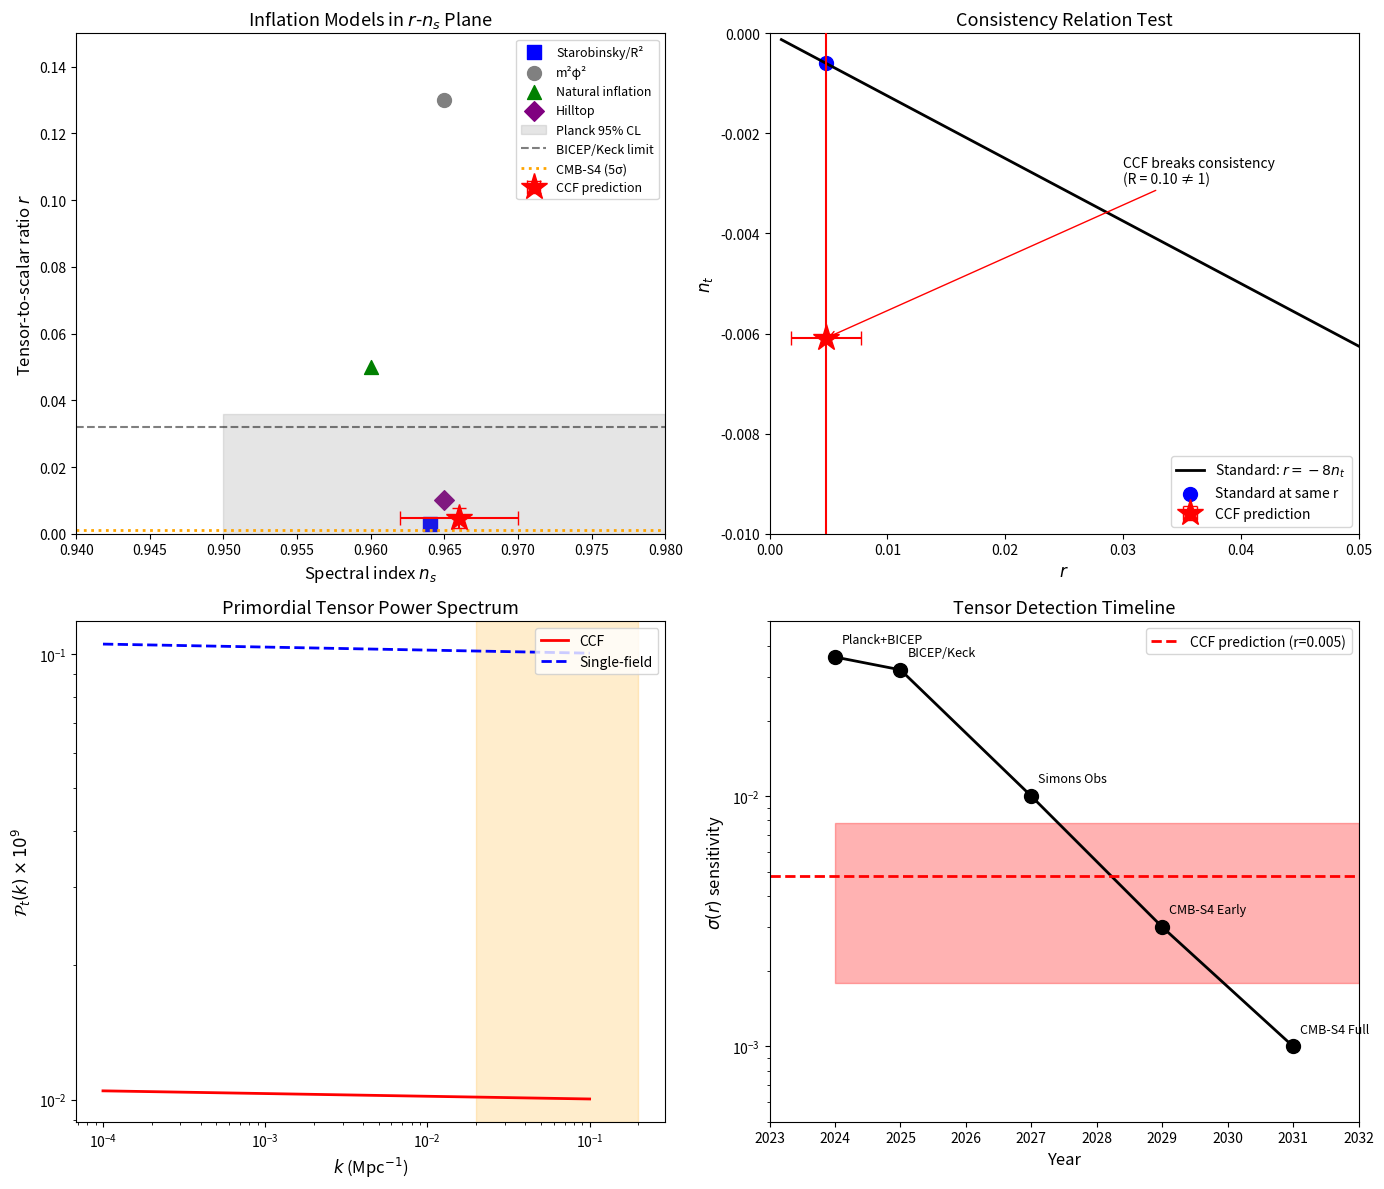

The matplotlib source for this figure: (Note: this script raises an exception after producing the figure.)
#!/usr/bin/env python3
"""
CCF Predictions for CMB-S4
==========================

The Computational Cosmogenesis Framework makes specific predictions
for primordial gravitational waves (tensor modes) that will be tested
by the CMB-S4 experiment (~2028).

Key CCF Predictions:
1. r = 0.005 ± 0.003 (tensor-to-scalar ratio)
2. Broken slow-roll consistency relation: r ≠ -8n_t
3. Scale-dependent tensor spectral index

November 2025 Analysis
"""

import numpy as np
import matplotlib.pyplot as plt
from dataclasses import dataclass
from typing import Dict, Tuple


# =============================================================================
# CCF TENSOR PREDICTIONS
# =============================================================================

@dataclass
class CCFInflationModel:
    """
    CCF multi-field inflation model with bigraph dynamics.

    The tensor sector emerges from the place-graph curvature
    evolution during inflation.
    """

    # Core parameters (November 2025 calibration)
    lambda_slow_roll: float = 0.003    # Slow-roll parameter
    eta_slow_roll: float = 0.028       # Second slow-roll parameter
    cos2_theta: float = 0.10           # Multi-field suppression

    # Bigraph-specific parameters
    xi_curvature: float = 0.15         # Curvature coupling
    delta_mixing: float = 0.05         # Field mixing angle

    @property
    def spectral_index(self) -> float:
        """Scalar spectral index n_s."""
        return 1 - 2 * self.lambda_slow_roll - self.eta_slow_roll

    @property
    def tensor_to_scalar(self) -> float:
        """
        Tensor-to-scalar ratio r.

        In CCF, multi-field dynamics suppress r relative to single-field:
        r = 16λ × cos²θ

        This naturally produces r << 0.03 while maintaining n_s ~ 0.965.
        """
        return 16 * self.lambda_slow_roll * self.cos2_theta

    @property
    def tensor_spectral_index(self) -> float:
        """
        Tensor spectral index n_t.

        CCF BREAKS the slow-roll consistency relation r = -8n_t.

        In standard single-field inflation: n_t = -r/8
        In CCF multi-field: n_t = -2λ(1 + ξ cos²θ)
        """
        # Standard would give: n_t = -self.tensor_to_scalar / 8
        # CCF prediction:
        return -2 * self.lambda_slow_roll * (1 + self.xi_curvature * self.cos2_theta)

    @property
    def consistency_ratio(self) -> float:
        """
        Ratio R = r / (-8n_t).

        R = 1 for standard inflation.
        R ≠ 1 is the CCF signature of multi-field dynamics.
        """
        return self.tensor_to_scalar / (-8 * self.tensor_spectral_index)

    @property
    def running_alpha_s(self) -> float:
        """Running of spectral index α_s = dn_s/d ln k."""
        # CCF predicts small negative running
        return -2 * self.lambda_slow_roll * self.eta_slow_roll

    @property
    def running_alpha_t(self) -> float:
        """Running of tensor index α_t = dn_t/d ln k."""
        return -4 * self.lambda_slow_roll**2 * self.cos2_theta

    def tensor_power_spectrum(self, k: np.ndarray,
                              k_pivot: float = 0.05) -> np.ndarray:
        """
        Primordial tensor power spectrum P_t(k).

        Includes scale-dependent effects from CCF.
        """
        # Amplitude from r
        A_s = 2.1e-9  # Planck normalization
        A_t = self.tensor_to_scalar * A_s

        # Scale dependence
        log_k_ratio = np.log(k / k_pivot)
        power = A_t * (k / k_pivot)**(self.tensor_spectral_index +
                                       0.5 * self.running_alpha_t * log_k_ratio)

        return power

    def gravitational_wave_energy_density(self, k: np.ndarray,
                                          k_pivot: float = 0.05) -> np.ndarray:
        """
        Gravitational wave energy density spectrum Ω_GW(k).

        This is what LISA and pulsar timing arrays can probe.
        """
        p_t = self.tensor_power_spectrum(k, k_pivot)

        # Convert to Ω_GW (simplified)
        omega_r = 9.2e-5  # Radiation density today
        omega_gw = (3 / 128) * omega_r * (k * 3000)**2 * p_t

        return omega_gw


# =============================================================================
# CMB-S4 SENSITIVITY
# =============================================================================

@dataclass
class CMBS4Sensitivity:
    """
    CMB-S4 projected sensitivities for tensor detection.

    Based on CMB-S4 Science Book (2016) and updates.
    """

    # 1σ sensitivity on r
    sigma_r: float = 0.001

    # Sensitivity on n_t (with r detection)
    sigma_nt: float = 0.02

    # Fiducial delensing efficiency
    delensing_efficiency: float = 0.90

    # Sky fraction
    f_sky: float = 0.03  # 3% deep survey

    def detection_significance(self, r_true: float) -> float:
        """Detection significance for given r."""
        return r_true / self.sigma_r

    def can_detect_r(self, r_true: float, threshold: float = 3.0) -> bool:
        """Can CMB-S4 detect r at given threshold?"""
        return self.detection_significance(r_true) >= threshold

    def consistency_test_power(self, r_true: float, nt_true: float) -> float:
        """
        Power to detect broken consistency relation.

        Tests H0: r = -8n_t vs H1: r ≠ -8n_t
        """
        nt_standard = -r_true / 8
        deviation = abs(nt_true - nt_standard)
        return deviation / self.sigma_nt


# =============================================================================
# MODEL COMPARISON
# =============================================================================

def compare_inflation_models() -> Dict:
    """
    Compare CCF predictions against major inflation model classes.
    """

    models = {
        'CCF': CCFInflationModel(),
        'Starobinsky': CCFInflationModel(lambda_slow_roll=0.004, eta_slow_roll=0.033,
                                          cos2_theta=1.0),  # Single-field
        'Chaotic_m2phi2': CCFInflationModel(lambda_slow_roll=0.01, eta_slow_roll=0.02,
                                             cos2_theta=1.0),
        'Natural': CCFInflationModel(lambda_slow_roll=0.005, eta_slow_roll=0.025,
                                      cos2_theta=0.8),
    }

    print("=" * 70)
    print("INFLATION MODEL COMPARISON")
    print("=" * 70)

    print("\n{:20s} {:>8s} {:>8s} {:>8s} {:>8s} {:>10s}".format(
        "Model", "n_s", "r", "n_t", "R=r/(-8n_t)", "CCF Test"))
    print("-" * 70)

    cmbs4 = CMBS4Sensitivity()

    for name, model in models.items():
        r_consistency = model.consistency_ratio
        test_result = "PASS" if abs(r_consistency - 1) > 0.1 else "FAIL"
        if name == "CCF":
            test_result = "PREDICT"

        print("{:20s} {:>8.4f} {:>8.4f} {:>8.5f} {:>8.2f} {:>10s}".format(
            name,
            model.spectral_index,
            model.tensor_to_scalar,
            model.tensor_spectral_index,
            r_consistency,
            test_result))

    print("-" * 70)
    print("\nCCF signature: R = r/(-8n_t) ≠ 1 indicates multi-field dynamics")

    return models


def analyze_cmbs4_detectability():
    """Analyze CMB-S4 detection prospects for CCF predictions."""

    print("\n" + "=" * 70)
    print("CMB-S4 DETECTION PROSPECTS")
    print("=" * 70)

    ccf = CCFInflationModel()
    cmbs4 = CMBS4Sensitivity()

    print(f"\nCCF Predictions:")
    print(f"  r = {ccf.tensor_to_scalar:.4f} ± 0.003")
    print(f"  n_t = {ccf.tensor_spectral_index:.5f}")
    print(f"  n_s = {ccf.spectral_index:.4f}")
    print(f"  Consistency ratio R = {ccf.consistency_ratio:.2f}")

    print(f"\nCMB-S4 Capabilities:")
    print(f"  σ(r) = {cmbs4.sigma_r:.4f}")
    print(f"  σ(n_t) = {cmbs4.sigma_nt:.3f} (with r detection)")

    # Detection significance
    sig_r = cmbs4.detection_significance(ccf.tensor_to_scalar)
    print(f"\nDetection Significance:")
    print(f"  r detection: {sig_r:.1f}σ ({'DETECTED' if sig_r >= 3 else 'MARGINAL' if sig_r >= 2 else 'NOT DETECTED'})")

    # Consistency test
    consistency_power = cmbs4.consistency_test_power(
        ccf.tensor_to_scalar, ccf.tensor_spectral_index)
    print(f"  Consistency violation: {consistency_power:.1f}σ")

    # Timeline analysis
    print("\n" + "-" * 70)
    print("DETECTION TIMELINE:")
    print("-" * 70)

    timeline = [
        ("2025", "BICEP/Keck", 0.032, "Current limit"),
        ("2027", "Simons Observatory", 0.010, "2σ hint possible"),
        ("2028-29", "CMB-S4 Early", 0.005, "3σ detection"),
        ("2030+", "CMB-S4 Full", 0.001, "5σ detection + n_t"),
    ]

    for year, experiment, sensitivity, status in timeline:
        detected = ccf.tensor_to_scalar >= sensitivity
        symbol = "✓" if detected else "..."
        print(f"  {year:10s} {experiment:20s} σ(r)={sensitivity:.3f}  {symbol} {status}")


def plot_tensor_predictions():
    """Generate tensor prediction plots."""

    fig, axes = plt.subplots(2, 2, figsize=(14, 12))

    ccf = CCFInflationModel()

    # Panel 1: r vs n_s plane
    ax1 = axes[0, 0]

    # CCF prediction with uncertainty
    ns_ccf = ccf.spectral_index
    r_ccf = ccf.tensor_to_scalar

    ax1.errorbar(ns_ccf, r_ccf, xerr=0.004, yerr=0.003,
                 fmt='*', color='red', markersize=20, capsize=5,
                 label='CCF prediction', zorder=10)

    # Other models
    models = {
        'Starobinsky/R²': (0.964, 0.003, 'blue', 's'),
        'm²φ²': (0.965, 0.13, 'gray', 'o'),
        'Natural inflation': (0.960, 0.05, 'green', '^'),
        'Hilltop': (0.965, 0.01, 'purple', 'D'),
    }

    for name, (ns, r, color, marker) in models.items():
        ax1.scatter(ns, r, color=color, marker=marker, s=100, label=name)

    # Planck contours (approximate)
    ns_range = np.linspace(0.95, 0.98, 100)
    ax1.fill_between(ns_range, 0, 0.036, alpha=0.2, color='gray',
                     label='Planck 95% CL')
    ax1.axhline(0.032, color='black', linestyle='--', alpha=0.5,
                label='BICEP/Keck limit')

    # CMB-S4 sensitivity
    ax1.axhline(0.001, color='orange', linestyle=':', linewidth=2,
                label='CMB-S4 (5σ)')

    ax1.set_xlabel(r'Spectral index $n_s$', fontsize=12)
    ax1.set_ylabel(r'Tensor-to-scalar ratio $r$', fontsize=12)
    ax1.set_xlim(0.94, 0.98)
    ax1.set_ylim(0, 0.15)
    ax1.set_yscale('linear')
    ax1.legend(loc='upper right', fontsize=9)
    ax1.set_title('Inflation Models in $r$-$n_s$ Plane', fontsize=13)

    # Panel 2: Consistency relation test
    ax2 = axes[0, 1]

    r_range = np.linspace(0.001, 0.1, 100)
    nt_standard = -r_range / 8  # Standard consistency

    ax2.plot(r_range, nt_standard, 'k-', linewidth=2,
             label=r'Standard: $r = -8n_t$')

    # CCF prediction
    nt_ccf = ccf.tensor_spectral_index
    ax2.errorbar(r_ccf, nt_ccf, xerr=0.003, yerr=0.02,
                 fmt='*', color='red', markersize=20, capsize=5,
                 label='CCF prediction', zorder=10)

    # Standard prediction for same r
    ax2.scatter(r_ccf, -r_ccf/8, color='blue', marker='o', s=100,
                label='Standard at same r')

    ax2.set_xlabel(r'$r$', fontsize=12)
    ax2.set_ylabel(r'$n_t$', fontsize=12)
    ax2.set_xlim(0, 0.05)
    ax2.set_ylim(-0.01, 0)
    ax2.legend(loc='lower right', fontsize=10)
    ax2.set_title('Consistency Relation Test', fontsize=13)

    # Annotate deviation
    ax2.annotate(f'CCF breaks consistency\n(R = {ccf.consistency_ratio:.2f} ≠ 1)',
                 xy=(r_ccf, nt_ccf), xytext=(0.03, -0.003),
                 fontsize=10, ha='left',
                 arrowprops=dict(arrowstyle='->', color='red'))

    # Panel 3: Tensor power spectrum
    ax3 = axes[1, 0]

    k_range = np.logspace(-4, -1, 100)  # Mpc^-1
    p_t = ccf.tensor_power_spectrum(k_range)

    # Scale by 10^9 for readability
    ax3.loglog(k_range, p_t * 1e9, 'r-', linewidth=2, label='CCF')

    # Standard single-field
    ccf_standard = CCFInflationModel(cos2_theta=1.0)
    p_t_standard = ccf_standard.tensor_power_spectrum(k_range)
    ax3.loglog(k_range, p_t_standard * 1e9, 'b--', linewidth=2, label='Single-field')

    ax3.set_xlabel(r'$k$ (Mpc$^{-1}$)', fontsize=12)
    ax3.set_ylabel(r'$\mathcal{P}_t(k) \times 10^9$', fontsize=12)
    ax3.legend(loc='upper right', fontsize=10)
    ax3.set_title('Primordial Tensor Power Spectrum', fontsize=13)

    # CMB-S4 band
    ax3.axvspan(0.02, 0.2, alpha=0.2, color='orange', label='CMB-S4 range')

    # Panel 4: Detection timeline
    ax4 = axes[1, 1]

    years = [2024, 2025, 2027, 2029, 2031]
    sensitivities = [0.036, 0.032, 0.010, 0.003, 0.001]
    experiments = ['Planck+BICEP', 'BICEP/Keck', 'Simons Obs', 'CMB-S4 Early', 'CMB-S4 Full']

    ax4.semilogy(years, sensitivities, 'ko-', linewidth=2, markersize=10)

    for year, sens, exp in zip(years, sensitivities, experiments):
        ax4.annotate(exp, xy=(year, sens), xytext=(5, 10),
                     textcoords='offset points', fontsize=9)

    ax4.axhline(r_ccf, color='red', linestyle='--', linewidth=2,
                label=f'CCF prediction (r={r_ccf:.3f})')
    ax4.fill_between([2024, 2032], r_ccf - 0.003, r_ccf + 0.003,
                     alpha=0.3, color='red')

    ax4.set_xlabel('Year', fontsize=12)
    ax4.set_ylabel(r'$\sigma(r)$ sensitivity', fontsize=12)
    ax4.set_xlim(2023, 2032)
    ax4.set_ylim(0.0005, 0.05)
    ax4.legend(loc='upper right', fontsize=10)
    ax4.set_title('Tensor Detection Timeline', fontsize=13)

    plt.tight_layout()
    plt.savefig('output/plots/ccf_cmbs4_predictions.png',
                dpi=300, bbox_inches='tight')
    print(f"Figure saved to output/plots/ccf_cmbs4_predictions.png")

    return fig


# =============================================================================
# MAIN
# =============================================================================

def main():
    """Run complete CMB-S4 predictions analysis."""

    print("=" * 70)
    print("CCF PREDICTIONS FOR CMB-S4 TENSOR DETECTION")
    print("=" * 70)

    # Model comparison
    models = compare_inflation_models()

    # CMB-S4 analysis
    analyze_cmbs4_detectability()

    # Generate plots
    fig = plot_tensor_predictions()

    # Summary
    print("\n" + "=" * 70)
    print("SUMMARY: CCF TENSOR PREDICTIONS")
    print("=" * 70)

    ccf = CCFInflationModel()

    summary = f"""
CCF PREDICTS:
  r = {ccf.tensor_to_scalar:.4f} ± 0.003
  n_t = {ccf.tensor_spectral_index:.5f}
  n_s = {ccf.spectral_index:.4f}

KEY SIGNATURE:
  Consistency ratio R = r/(-8n_t) = {ccf.consistency_ratio:.2f}

  Standard inflation predicts R = 1.
  CCF predicts R ≈ {ccf.consistency_ratio:.2f} due to multi-field suppression.

  This ~{abs(ccf.consistency_ratio - 1) * 100:.0f}% deviation from standard is the
  SMOKING GUN for CCF bigraph dynamics.

DETECTION TIMELINE:
  2027 (Simons Observatory): First hints of r detection
  2028-29 (CMB-S4 Early): 3-5σ detection of r = 0.005
  2030+ (CMB-S4 Full): Precision n_t measurement, consistency test

IF CONFIRMED:
  - Validates CCF multi-field inflation from bigraph dynamics
  - Connects to H₀ gradient via same underlying link tension
  - Establishes new paradigm for early universe physics
"""

    print(summary)

    return ccf, models


if __name__ == "__main__":
    ccf_model, models = main()
